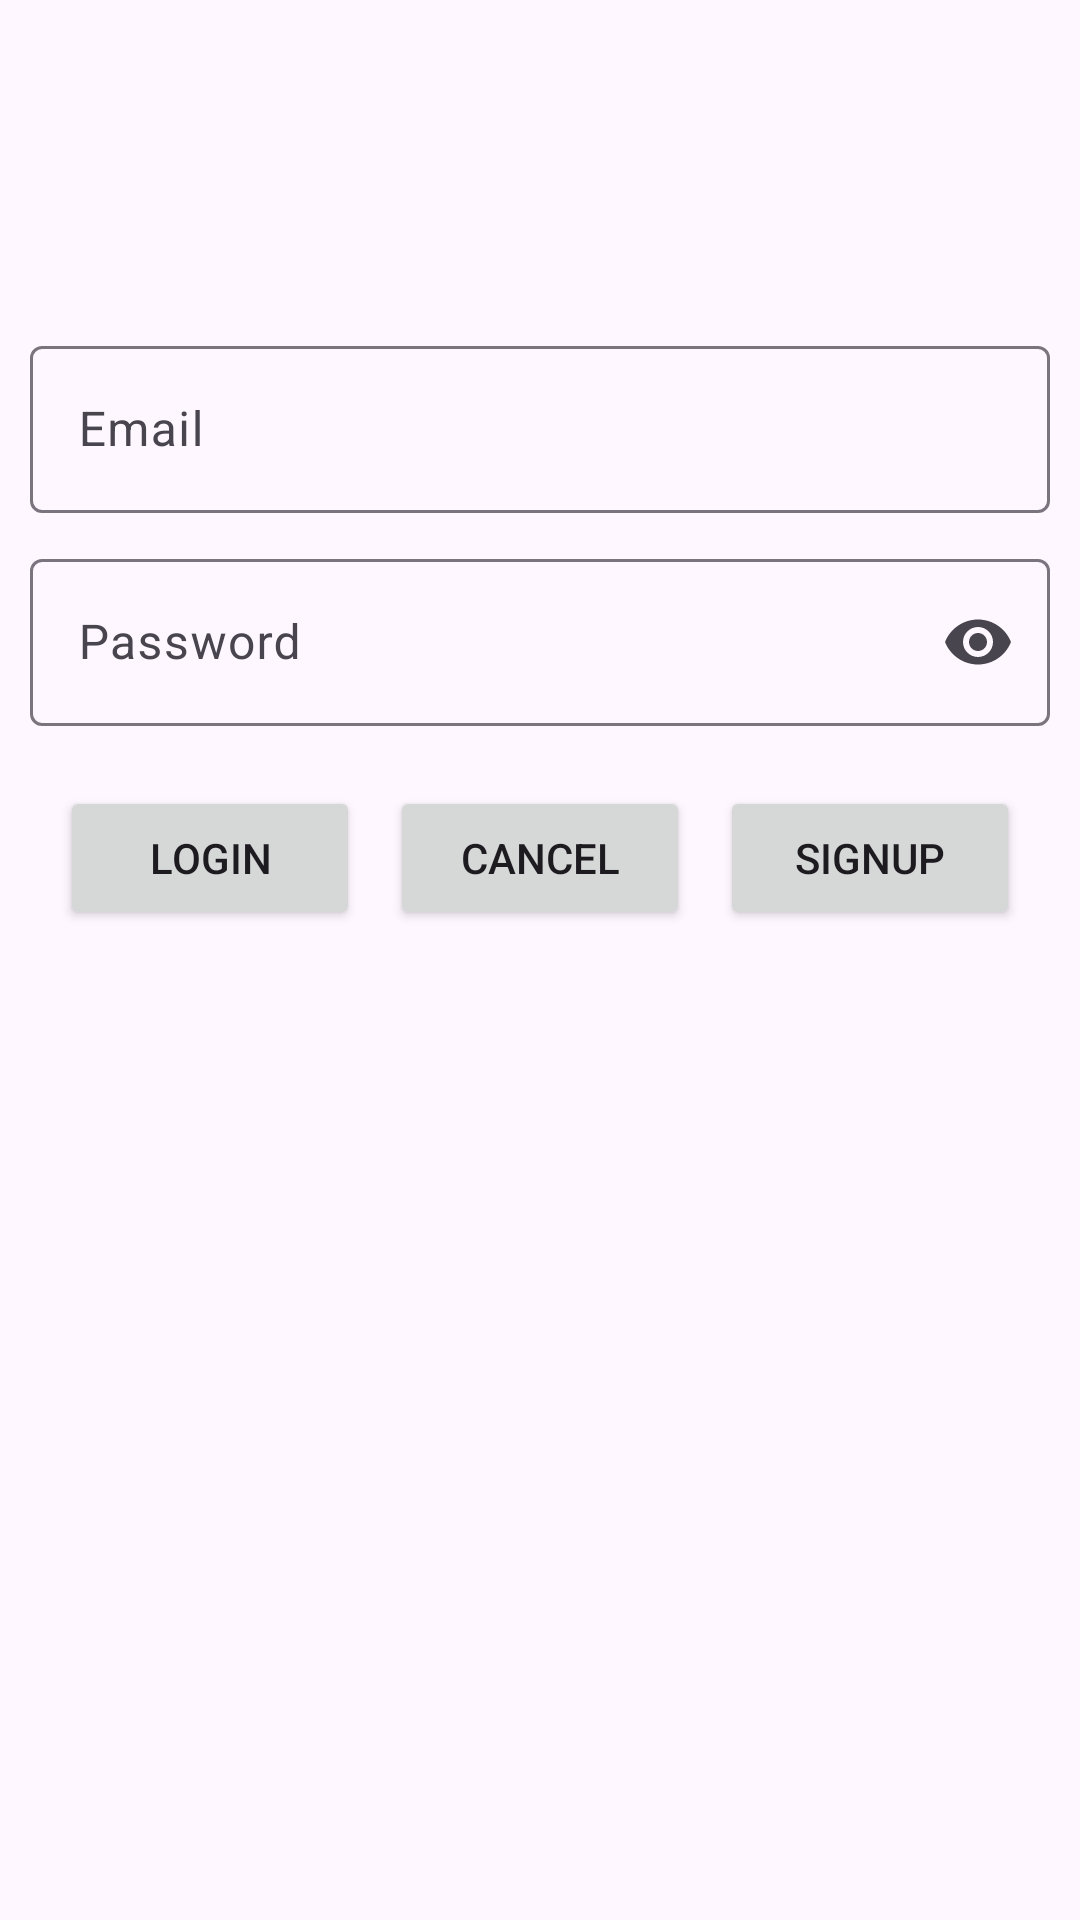

The Android layout XML behind this screen, and the referenced resources:
<!-- AndroidManifest.xml: application theme Theme.FBUserRegister -->
<!-- res/layout/activity_main.xml -->
<?xml version="1.0" encoding="utf-8"?>
<LinearLayout
    xmlns:android="http://schemas.android.com/apk/res/android"
    xmlns:app="http://schemas.android.com/apk/res-auto"
    android:orientation="vertical"
    android:layout_width="match_parent"
    android:layout_height="match_parent"
    android:layout_margin="10dp">

    <ImageView
        android:id="@+id/login_IV_icon"
        android:layout_width="100dp"
        android:layout_height="100dp"
        android:layout_gravity="center"
        android:src="@drawable/baseline_login_24"
        android:layout_marginTop="10dp"
        />
    <com.google.android.material.textfield.TextInputLayout
        android:id="@+id/email"
        android:layout_width="match_parent"
        android:layout_height="wrap_content"
        android:layout_marginHorizontal="10dp"

        android:hint="Email">

        <com.google.android.material.textfield.TextInputEditText
            android:layout_width="match_parent"
            android:layout_height="wrap_content"
            android:inputType="textEmailAddress"
            />
    </com.google.android.material.textfield.TextInputLayout>
    <com.google.android.material.textfield.TextInputLayout
        android:id="@+id/password"
        android:layout_width="match_parent"
        android:layout_height="wrap_content"
        android:layout_marginTop="10dp"
        android:layout_marginHorizontal="10dp"
        app:endIconMode="password_toggle"
        android:hint="Password">

        <com.google.android.material.textfield.TextInputEditText
            android:layout_width="match_parent"
            android:layout_height="wrap_content"
            android:inputType="textPassword"/>


    </com.google.android.material.textfield.TextInputLayout>

    <LinearLayout
        android:layout_width="wrap_content"
        android:layout_height="wrap_content"
        android:layout_gravity="center"
        android:layout_marginTop="20dp"
        android:layout_marginBottom="20dp"
        android:orientation="horizontal">

        <Button
            android:id="@+id/btnLogin"
            android:layout_width="100dp"
            android:layout_marginEnd="10dp"
            android:layout_height="wrap_content"
            android:text="LogIn"/>

        <Button
            android:id="@+id/btnCancel"
            android:layout_width="100dp"
            android:layout_marginEnd="10dp"
            android:layout_height="wrap_content"
            android:text="Cancel"/>

        <Button
            android:id="@+id/btnSignup"
            android:layout_width="100dp"
            android:layout_height="wrap_content"
            android:text="SignUp"/>


    </LinearLayout>
</LinearLayout>
<!-- resources referenced by this layout -->
<resources>
  <style name="Theme.FBUserRegister" parent="Base.Theme.FBUserRegister" />
  <style name="Base.Theme.FBUserRegister" parent="Theme.Material3.DayNight.NoActionBar">
          
          
      </style>
</resources>
